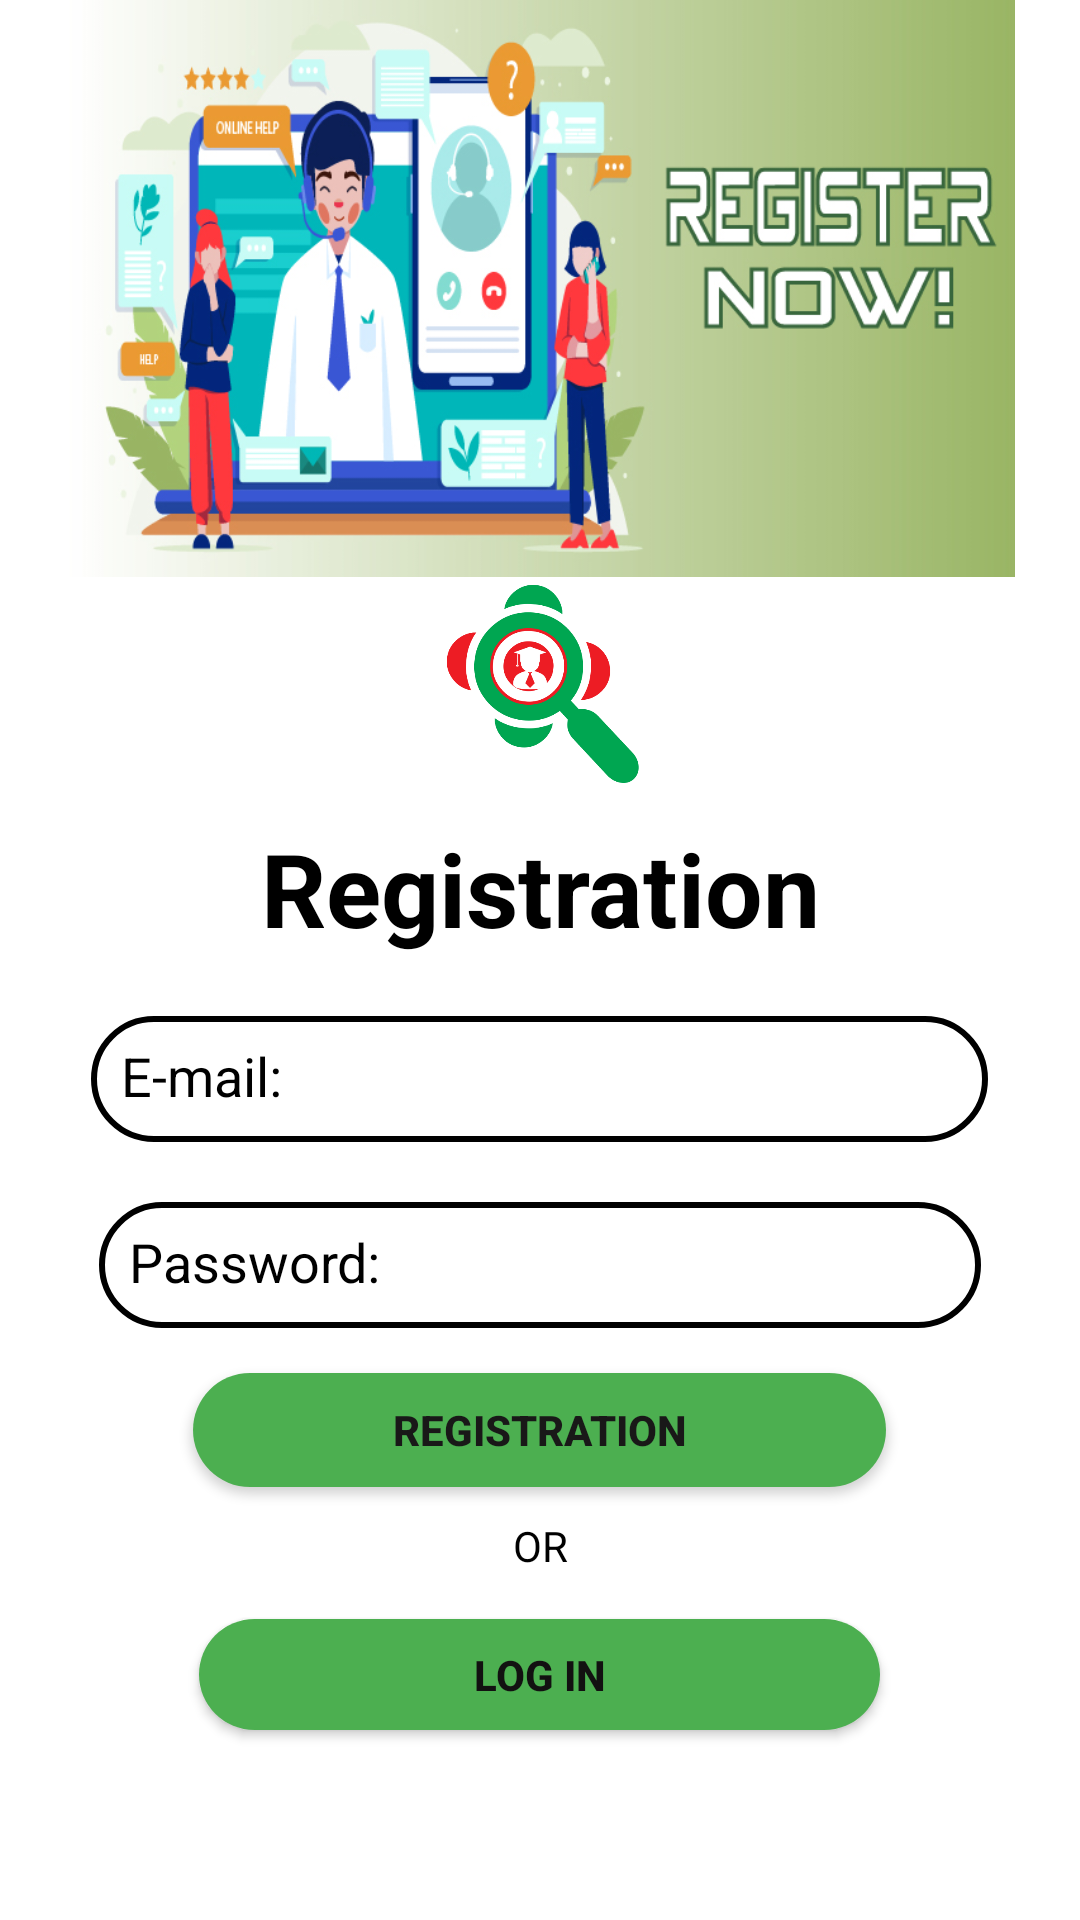

This screen was rendered from an Android layout file. Write that file and the resources it references.
<!-- AndroidManifest.xml: application theme Theme.ChakriLagbe -->
<!-- res/layout/activity_registration.xml -->
<?xml version="1.0" encoding="utf-8"?>
<AbsoluteLayout xmlns:android="http://schemas.android.com/apk/res/android"
    xmlns:app="http://schemas.android.com/apk/res-auto"
    xmlns:tools="http://schemas.android.com/tools"
    android:layout_width="match_parent"
    android:layout_gravity="center"
    android:gravity="center"
    android:layout_height="match_parent"
    android:orientation="vertical"


    tools:context=".RegistrationActivity">

    <ScrollView
        android:layout_width="match_parent"
        android:layout_height="934dp"
        android:layout_x="0dp"
        android:layout_y="-183dp">

        <LinearLayout
            android:layout_width="match_parent"
            android:layout_height="wrap_content"
            android:layout_gravity="center"
            android:gravity="center"
            android:orientation="vertical">

            <ImageView
                android:id="@+id/imageView5"
                android:layout_width="411dp"
                android:layout_height="211dp"
                app:srcCompat="@drawable/reg1"></ImageView>

            <ImageView
                android:id="@+id/imageView2"
                android:layout_width="match_parent"
                android:layout_height="71dp"
                app:srcCompat="@drawable/logo2" />

            <TextView
                android:id="@+id/textView3"
                android:layout_width="match_parent"
                android:layout_height="wrap_content"
                android:layout_gravity="center"
                android:gravity="center"
                android:paddingLeft="10dp"
                android:paddingTop="10dp"
                android:paddingRight="10dp"

                android:paddingBottom="10dp"
                android:text="Registration"
                android:textAppearance="@style/TextAppearance.AppCompat.Display1"

                android:textColor="@color/black"
                android:textStyle="bold" />

            <EditText
                android:id="@+id/email_registration"
                android:layout_width="299dp"
                android:layout_height="42dp"
                android:layout_margin="10dp"
                android:background="@drawable/bg1"
                android:drawableLeft="@drawable/mm"
                android:hint="E-mail:"
                android:paddingLeft="10dp"
                android:paddingTop="10dp"
                android:paddingRight="10dp"
                android:paddingBottom="10dp"
                android:textColor="@color/black"

                android:textColorHint="@color/black"


                />

            <EditText
                android:id="@+id/registration_password"
                android:layout_width="294dp"
                android:layout_height="42dp"
                android:layout_margin="10dp"
                android:background="@drawable/bg1"
                android:drawableLeft="@drawable/pm"
                android:hint="Password:"
                android:paddingLeft="10dp"
                android:paddingTop="10dp"
                android:paddingRight="10dp"

                android:paddingBottom="10dp"
                android:textColor="@android:color/white"

                android:textColorHint="@color/black"

                />

            <Button
                android:id="@+id/btn_registration"
                android:layout_width="231dp"
                android:layout_height="38dp"
                android:layout_margin="5dp"
                android:background="@drawable/bg"
                android:paddingLeft="5dp"
                android:paddingTop="5dp"
                android:paddingRight="5dp"
                android:paddingBottom="5dp"
                android:text="Registration"

                android:textColor="#191818"
                android:textStyle="bold"

                app:backgroundTint="#4CAF50"

                />

            <TextView
                android:id="@+id/textView4"
                android:layout_width="match_parent"
                android:layout_height="29dp"
                android:gravity="center"
                android:padding="2dp"
                android:text="OR"
                android:textColor="@color/black" />

            <Button
                android:id="@+id/btn_login"
                android:layout_width="227dp"
                android:layout_height="37dp"
                android:layout_margin="10dp"
                android:background="@drawable/bg"
                android:gravity="center"
                android:paddingLeft="5dp"
                android:paddingTop="5dp"
                android:paddingRight="5dp"
                android:paddingBottom="5dp"
                android:text="Log in"
                android:textColor="#121111"

                android:textStyle="bold"

                app:backgroundTint="#4CAF50"

                app:strokeColor="#000000" />


        </LinearLayout>
    </ScrollView>



</AbsoluteLayout>
<!-- resources referenced by this layout -->
<resources>
  <color name="black">#FF000000</color>
  <!-- drawable bg (drawable) -->
  <?xml version="1.0" encoding="utf-8"?>
  <shape xmlns:android="http://schemas.android.com/apk/res/android">
      <gradient
          android:angle="45"
          android:startColor="#780206"
          android:endColor="#061161"
          ></gradient>
      <corners
          android:bottomLeftRadius="30dp"
          android:bottomRightRadius="30dp"
          android:topLeftRadius="30dp"
          android:topRightRadius="30dp"
          ></corners>
  
  
  </shape>
  <!-- drawable bg1 (drawable) -->
  <?xml version="1.0" encoding="utf-8"?>
  <shape
      xmlns:android="http://schemas.android.com/apk/res/android">
      <stroke
          android:color="#FF000000"
          android:width="2dp"
          >
      </stroke>
      <corners
          android:radius="70dp"
          ></corners>
  
  </shape>
  <!-- drawable logo2: png bitmap (drawable-hdpi, 13768 bytes) -->
  <!-- drawable reg1: jpg bitmap (drawable-xhdpi, 206889 bytes) -->
  <style name="Theme.ChakriLagbe" parent="Theme.MaterialComponents.DayNight.DarkActionBar">
          
          <item name="colorPrimary">@color/purple_500</item>
          <item name="colorPrimaryVariant">@color/purple_700</item>
          <item name="colorOnPrimary">@color/white</item>
          
          <item name="colorSecondary">@color/teal_200</item>
          <item name="colorSecondaryVariant">@color/teal_700</item>
          <item name="colorOnSecondary">@color/black</item>
          
          <item name="android:statusBarColor" tools:targetApi="l">?attr/colorPrimaryVariant</item>
          
      </style>
  <color name="purple_500">#FF6200EE</color>
  <color name="purple_700">#FF3700B3</color>
  <color name="white">#FFFFFFFF</color>
  <color name="teal_200">#FF03DAC5</color>
  <color name="teal_700">#FF018786</color>
</resources>
